Run: headless pygame with SDL's dummy video driver; simulated clock (each Clock.tick advances the game by its frame time, no real sleeping); random seed 0; keys injected as events and as key.get_pressed() state; mouse plan: one left click at the window centre at the start of phase 2, then a move to the lower-right quarter at the start of phase 3.
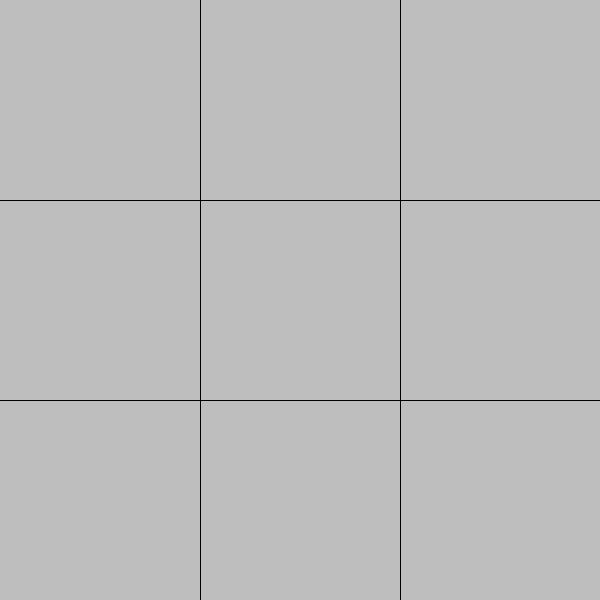
Frame 1 of 4 · flips 1–60 · no input
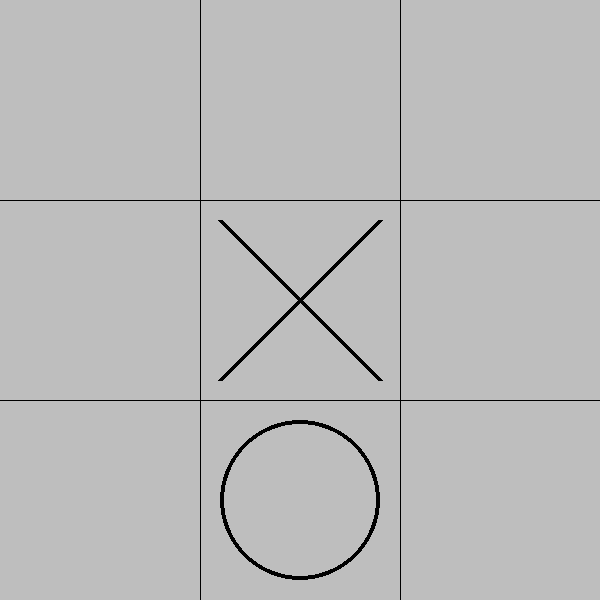
Frame 2 of 4 · flips 61–180 · clicked the window centre · tapped SPACE, RETURN · held RIGHT (→), D
Frame 3 of 4 · flips 181–300 · moved the mouse to the lower-right quarter · held DOWN (↓), S · screen unchanged from frame 2, image omitted
Frame 4 of 4 · flips 301–420 · held LEFT (←), A, UP (↑), W · screen unchanged from frame 3, image omitted

The pygame program that drew these frames:

import pygame, random, math

class GameBoard():
    def __init__(self):
        self.board = [[" " for _ in range(3)] for _ in range(3)]

    def draw_grid(self, screen, cell_size):
        for i in range(1,3):
            #horizontal lines
            x = cell_size *i
            pygame.draw.line(screen, "black", (0,x), (600, x))
            #vertical lines 
            y = x
            pygame.draw.line(screen, "black", (y, 0), (y, 600))

    def empty_cells(self):
        return [(i,j) for i in range(3) for j in range(3) if self.board[i][j] == " "]

    def O_draw(self, screen, row, col, cell_size):
        position_x = col*cell_size
        position_y = row*cell_size
        pygame.draw.circle(screen, "black", (position_x+100, position_y+100), 80 , 4)
    
    def X_draw(self, screen, row, col, cell_size):
        position_x = col* cell_size
        position_y = row * cell_size
        
        pygame.draw.line(screen, "black", (position_x+20, position_y+20), (position_x + cell_size - 20, position_y + cell_size - 20), width=5)

        pygame.draw.line(screen, "black", (position_x + cell_size - 20, position_y + 20), (position_x + 20, position_y + cell_size - 20),width=5)

    def win_conditions(self, symbol):
        for i in range(3):
            if all(self.board[i][j] == symbol for j in range(3)) or all(self.board[j][i] == symbol for j in range(3)):
                return True

        if all(self.board[i][i] == symbol for i in range(3)) or all(self.board[i][2-i] == symbol for i in range(3)):
            return True
        return False

def player_move(game, cell_size):
            col, row =  pygame.mouse.get_pos()
            col = col//cell_size
            row = row//cell_size
            if (row, col) in game.empty_cells():
                game.board[row][col] = "X"
            else:
                print("spot taken!")

def computer_move(game):
    empty = game.empty_cells()
    if empty:
        row, col = random.choice(empty)
        game.board[row][col] = "O"

def minimax(board, depth, is_maximizing, ai_player, human_player):
    winner = game.win_conditions(board)
    if winner == ai_player:
        return 1
    elif winner == human_player:
        return -1
    elif game.empty_cells(board):
        return 0
    
    if is_maximizing:
        best_score = -math.inf
        for i in range(3):
            for j in range(3):
                if board[i][j] == ' ':
                    board[i][j] = ai_player
                    score = minimax(board, depth + 1, False, ai_player, human_player)
                    board[i][j] = ' '
                    best_score = max(score, best_score)
        return best_score
    else:
        best_score = math.inf
        for i in range(3):
            for j in range(3):
                if board[i][j] == ' ':
                    board[i][j] = human_player
                    score = minimax(board, depth + 1, True, ai_player, human_player)
                    board[i][j] = ' '
                    best_score = min(score, best_score)
        return best_score

def best_move(board, ai_player, human_player):
    best_score = -math.inf
    move = (-1, -1)
    for i in range(3):
        for j in range(3):
            if board[i][j] == ' ':
                board[i][j] = ai_player
                score = minimax(board, 0, False, ai_player, human_player)
                board[i][j] = ' '
                if score > best_score:
                    best_score = score
                    move = (i, j)
    return move

# pygame setup
pygame.init()
WIDTH, HEIGHT = 600, 600
cell_size = 200
game = GameBoard()

screen = pygame.display.set_mode((WIDTH, HEIGHT))
clock = pygame.time.Clock()
running = True

player_turn  = True
winner = None
game_over = False

while running:
    # poll for events
    # pygame.QUIT event means the user clicked X to close your window
    for event in pygame.event.get():
        if event.type == pygame.QUIT:
            running = False
        elif player_turn and not game_over and  event.type == pygame.MOUSEBUTTONDOWN:
            player_move(game, cell_size)
            if game.win_conditions("X"):
                winner = "X"
                game_over = True
            elif len(game.empty_cells()) == 0:
                winner = "draw"
                game_over = True
            else:
                player_turn = False

    if not player_turn and not game_over:
        computer_move(game)
        if game.win_conditions("O"):
            winner = "O"
            game_over = True
        elif len(game.empty_cells()) == 0:
            winner = "draw"
            game_over = True
        else:
            player_turn = True

    # fill the screen with a color to wipe away anything from last frame
    screen.fill("grey")

    # RENDER YOUR GAME HERE
    for i, row in enumerate(game.board):
        for j, col in enumerate(row):
            if game.board[i][j] == "X":
                game.X_draw(screen, i, j, cell_size)
            elif game.board[i][j] == "O":
                game.O_draw(screen, i, j, cell_size)

    if game_over:
        if winner == "draw":
            print("It's a draw! ")
        else:
            print(f"The winner is {winner}")

    game.draw_grid(screen, cell_size)
    pygame.display.flip()

    clock.tick(60)  # limits FPS to 60

pygame.quit()
